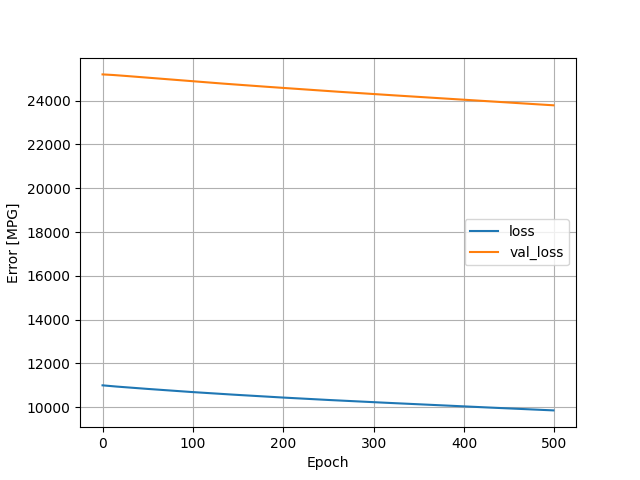

Values plotted in this chart, from the file beside it:
, loss, val_loss, epoch
0, 11003, 25200, 0
1, 10999, 25198, 1
2, 10995, 25196, 2
3, 10991, 25194, 3
4, 10988, 25191, 4
5, 10984, 25189, 5
6, 10980, 25187, 6
7, 10976, 25184, 7
8, 10973, 25182, 8
9, 10969, 25180, 9
10, 10966, 25177, 10
11, 10962, 25174, 11
12, 10959, 25172, 12
13, 10955, 25169, 13
14, 10952, 25166, 14
15, 10948, 25163, 15
16, 10945, 25160, 16
17, 10942, 25157, 17
18, 10939, 25154, 18
19, 10935, 25151, 19
20, 10932, 25148, 20
21, 10929, 25144, 21
22, 10926, 25141, 22
23, 10923, 25138, 23
24, 10919, 25135, 24
25, 10916, 25132, 25
26, 10913, 25128, 26
27, 10910, 25125, 27
28, 10907, 25122, 28
29, 10904, 25118, 29
30, 10901, 25115, 30
31, 10897, 25112, 31
32, 10894, 25109, 32
33, 10891, 25105, 33
34, 10888, 25102, 34
35, 10885, 25099, 35
36, 10882, 25096, 36
37, 10879, 25092, 37
38, 10876, 25089, 38
39, 10873, 25086, 39
40, 10870, 25082, 40
41, 10866, 25079, 41
42, 10863, 25076, 42
43, 10860, 25072, 43
44, 10857, 25069, 44
45, 10854, 25066, 45
46, 10851, 25062, 46
47, 10848, 25059, 47
48, 10845, 25055, 48
49, 10842, 25052, 49
50, 10839, 25049, 50
51, 10836, 25045, 51
52, 10833, 25042, 52
53, 10830, 25039, 53
54, 10827, 25035, 54
55, 10824, 25032, 55
56, 10821, 25029, 56
57, 10818, 25026, 57
58, 10815, 25022, 58
59, 10812, 25019, 59
... 440 more rows
